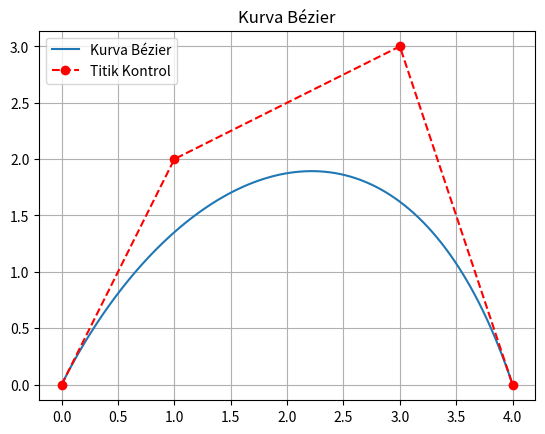

Python code for this plot:
import matplotlib.pyplot as plt
import numpy as np

def binomial_coefficient(n, k):
    if k > n: return 0
    if k == 0 or k == n: return 1
    k = min(k, n - k)
    c = 1
    for i in range(k): c = c * (n - i) // (i + 1)
    return c

def bezier_curve(points, n=100):
    t = np.linspace(0, 1, n)
    curve = np.zeros((n, 2))
    for i in range(len(points)):
        bernstein = binomial_coefficient(len(points) - 1, i) * (t ** i) * ((1 - t) ** (len(points) - 1 - i))
        curve += np.outer(bernstein, points[i])
    return curve[:, 0], curve[:, 1]

def plot_bezier(points):
    plt.plot(*bezier_curve(points), label='Kurva Bézier')
    plt.plot(*zip(*points), 'ro--', label='Titik Kontrol')
    plt.title('Kurva Bézier')
    plt.legend()
    plt.grid(True)
    plt.axis('equal')
    plt.show()
# Contoh penggunaan
plot_bezier([(0, 0), (1, 2), (3, 3), (4, 0)])
